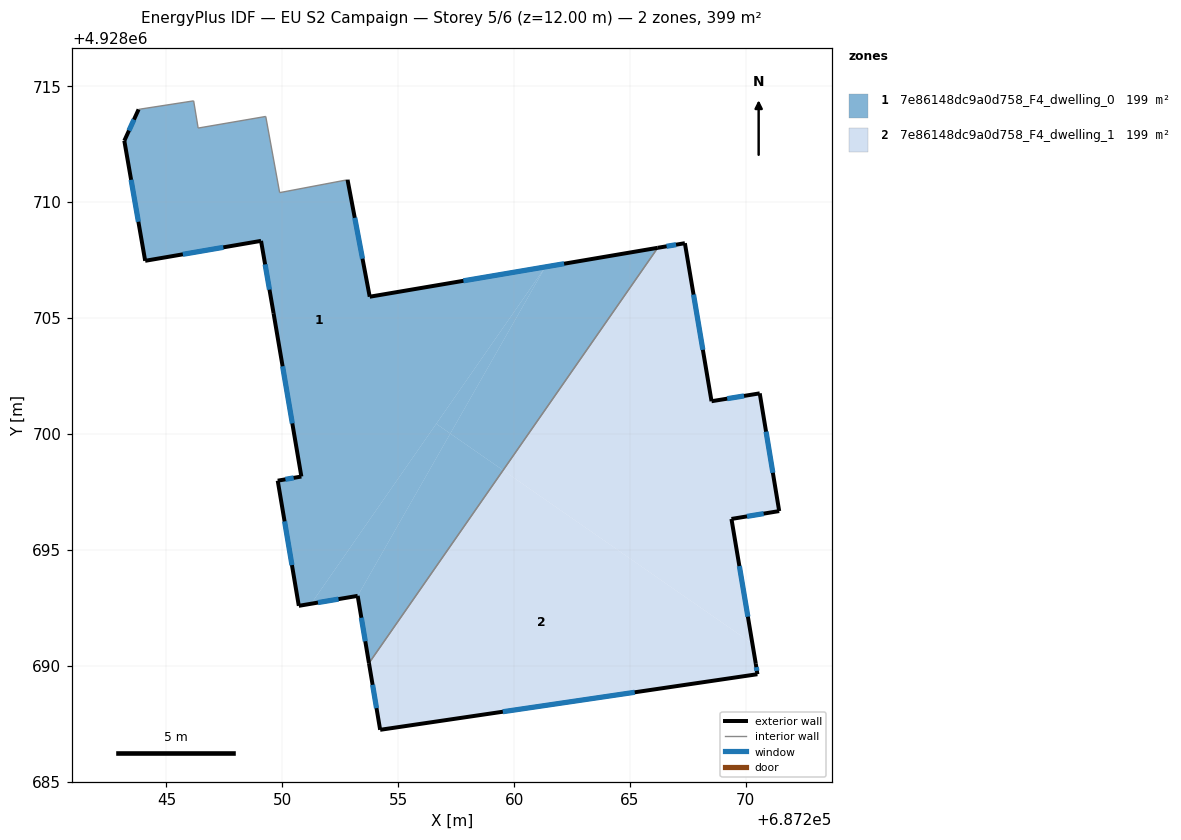
=== STOREY PLAN SPEC (per zone: floor XY polygon, exterior-wall plan segments, windows/doors) ===
zone 1: 7e86148dc9a0d758_F4_dwelling_0  (199.3 m²)
  floor: (687261.35, 4928707.21) (687251.24, 4928692.67) (687250.71, 4928692.58) (687249.80, 4928697.98) (687250.82, 4928698.16) (687249.62, 4928705.21) (687249.08, 4928708.33) (687244.08, 4928707.47) (687243.18, 4928712.65) (687243.80, 4928714.00) (687243.90, 4928714.02) (687246.17, 4928714.37) (687246.37, 4928713.20) (687249.28, 4928713.70) (687249.88, 4928710.41) (687252.81, 4928710.97) (687253.77, 4928705.92)
  floor: (687257.25, 4928700.02) (687253.25, 4928693.01) (687251.24, 4928692.67) (687256.64, 4928700.44)
  floor: (687266.20, 4928708.03) (687259.53, 4928698.43) (687257.25, 4928700.02) (687261.35, 4928707.21)
  floor: (687259.53, 4928698.43) (687253.74, 4928690.11) (687253.25, 4928693.01) (687257.25, 4928700.02)
  floor: (687261.35, 4928707.21) (687257.25, 4928700.02) (687256.64, 4928700.44)
  exterior wall: (687253.77, 4928705.92) – (687252.81, 4928710.97)  [5.1 m]
    window: (687253.46, 4928707.56) – (687253.13, 4928709.33)  [1.9 m²]
  exterior wall: (687266.20, 4928708.03) – (687253.77, 4928705.92)  [12.6 m]
    window: (687262.16, 4928707.35) – (687257.81, 4928706.61)  [4.6 m²]
  exterior wall: (687253.25, 4928693.01) – (687253.74, 4928690.11)  [2.9 m]
    window: (687253.41, 4928692.07) – (687253.58, 4928691.05)  [1.1 m²]
  exterior wall: (687250.71, 4928692.58) – (687253.25, 4928693.01)  [2.6 m]
    window: (687251.54, 4928692.72) – (687252.42, 4928692.87)  [0.9 m²]
  exterior wall: (687249.80, 4928697.98) – (687250.71, 4928692.58)  [5.5 m]
    window: (687250.10, 4928696.23) – (687250.42, 4928694.34)  [2.0 m²]
  exterior wall: (687250.82, 4928698.16) – (687249.80, 4928697.98)  [1.0 m]
    window: (687250.49, 4928698.10) – (687250.13, 4928698.04)  [0.4 m²]
  exterior wall: (687249.62, 4928705.21) – (687250.82, 4928698.16)  [7.2 m]
    window: (687250.01, 4928702.92) – (687250.43, 4928700.45)  [2.6 m²]
  exterior wall: (687249.08, 4928708.33) – (687249.62, 4928705.21)  [3.2 m]
    window: (687249.26, 4928707.32) – (687249.45, 4928706.23)  [1.2 m²]
  exterior wall: (687244.08, 4928707.47) – (687249.08, 4928708.33)  [5.1 m]
    window: (687245.71, 4928707.75) – (687247.45, 4928708.05)  [1.9 m²]
  exterior wall: (687243.18, 4928712.65) – (687244.08, 4928707.47)  [5.3 m]
    window: (687243.47, 4928710.97) – (687243.79, 4928709.16)  [1.9 m²]
  exterior wall: (687243.80, 4928714.00) – (687243.18, 4928712.65)  [1.5 m]
    window: (687243.60, 4928713.56) – (687243.38, 4928713.09)  [0.5 m²]
  interior walls: 7
zone 2: 7e86148dc9a0d758_F4_dwelling_1  (199.3 m²)
  floor: (687267.37, 4928708.23) (687268.52, 4928701.41) (687270.60, 4928701.75) (687271.44, 4928696.67) (687269.38, 4928696.33) (687270.28, 4928690.95) (687259.53, 4928698.43) (687266.20, 4928708.03)
  floor: (687270.28, 4928690.95) (687270.43, 4928690.08) (687270.50, 4928689.63) (687254.22, 4928687.23) (687253.74, 4928690.11) (687259.53, 4928698.43)
  exterior wall: (687271.44, 4928696.67) – (687270.60, 4928701.75)  [5.1 m]
    window: (687271.17, 4928698.32) – (687270.87, 4928700.10)  [1.9 m²]
  exterior wall: (687269.38, 4928696.33) – (687271.44, 4928696.67)  [2.1 m]
    window: (687270.05, 4928696.44) – (687270.77, 4928696.56)  [0.8 m²]
  exterior wall: (687270.43, 4928690.08) – (687269.38, 4928696.33)  [6.3 m]
    window: (687270.09, 4928692.11) – (687269.72, 4928694.30)  [2.3 m²]
  exterior wall: (687270.50, 4928689.63) – (687270.43, 4928690.08)  [0.5 m]
    window: (687270.48, 4928689.78) – (687270.45, 4928689.93)  [0.2 m²]
  exterior wall: (687254.22, 4928687.23) – (687270.50, 4928689.63)  [16.5 m]
    window: (687259.52, 4928688.01) – (687265.21, 4928688.85)  [6.0 m²]
  exterior wall: (687253.74, 4928690.11) – (687254.22, 4928687.23)  [2.9 m]
    window: (687253.90, 4928689.17) – (687254.06, 4928688.17)  [1.1 m²]
  exterior wall: (687267.37, 4928708.23) – (687266.20, 4928708.03)  [1.2 m]
    window: (687266.99, 4928708.17) – (687266.58, 4928708.10)  [0.4 m²]
  exterior wall: (687268.52, 4928701.41) – (687267.37, 4928708.23)  [6.9 m]
    window: (687268.15, 4928703.63) – (687267.74, 4928706.01)  [2.5 m²]
  exterior wall: (687270.60, 4928701.75) – (687268.52, 4928701.41)  [2.1 m]
    window: (687269.92, 4928701.64) – (687269.20, 4928701.52)  [0.8 m²]
  interior walls: 1

=== DERIVED (storey summary) ===
Building: EU S2 Campaign
Storey: 5 of 6  (floor level z = 12.00 m)
Storey gross floor area: 398.5 m²
Zones on this storey: 2
  - 7e86148dc9a0d758_F4_dwelling_0: floor 199.3 m²; exterior wall 51.9 m (155.7 m²); 11 window(s) 19.0 m²; WWR 12.2%
  - 7e86148dc9a0d758_F4_dwelling_1: floor 199.3 m²; exterior wall 43.6 m (130.8 m²); 9 window(s) 16.0 m²; WWR 12.2%
Zone adjacency (shared interzone walls):
  - 7e86148dc9a0d758_F4_dwelling_0 ↔ 7e86148dc9a0d758_F4_dwelling_1